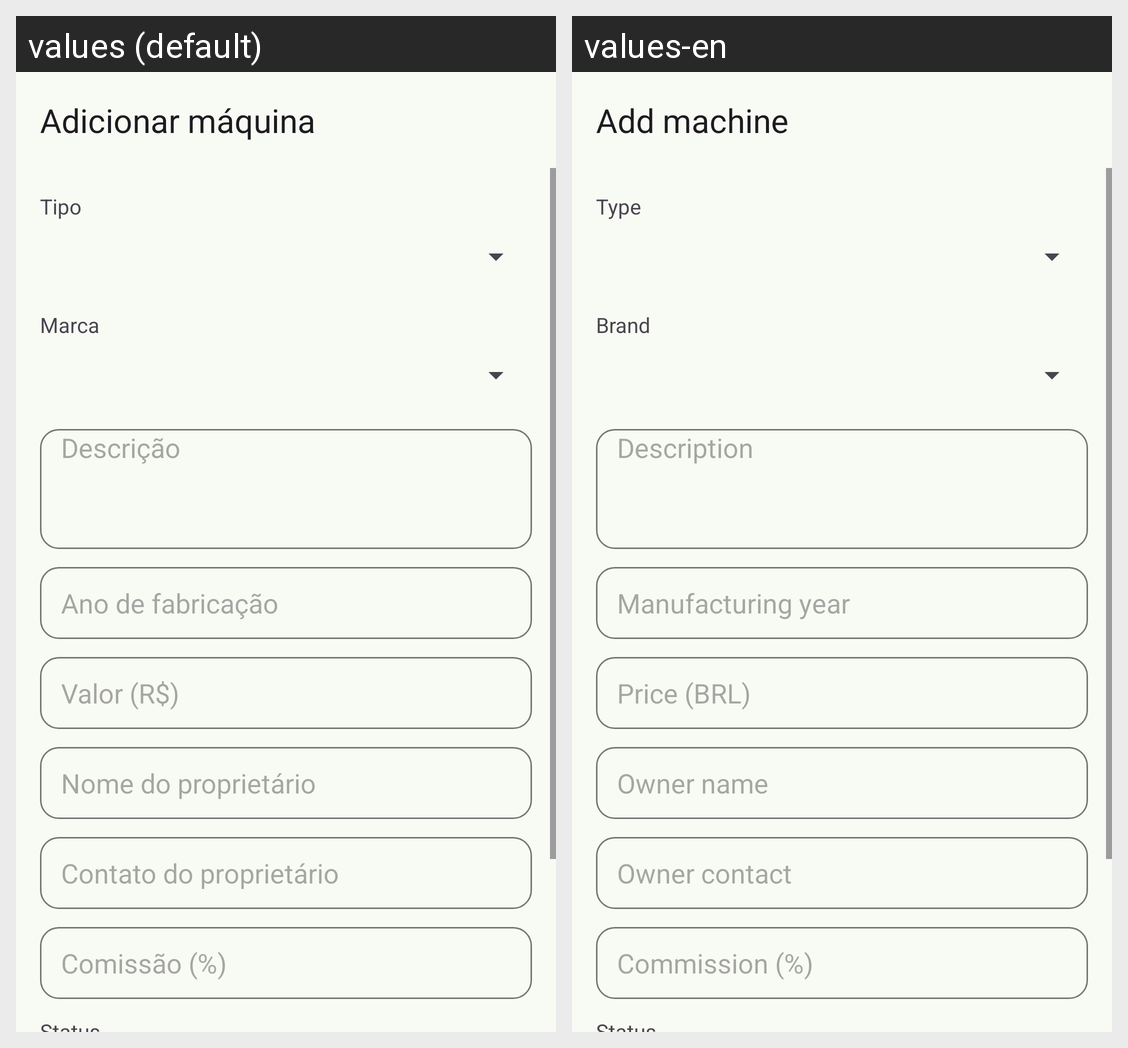

Strings drawn on this Android screen and how each of the app's shown locales translates them:
Android screen res/layout/activity_maquina_form.xml rendered under 2 locales, left to right: values (default), values-en. Device: Nexus 5 (rendered at 1080×1920; each locale shown at half size, 540×960, under a caption strip naming it); theme Theme.InventarioMaquinas.
Strings drawn on this screen, with the default value and each locale's value (text and hints the layout hard-codes, and strings that could not be matched under every locale, appear in the picture but are not listed):

title_add_machine
  values: Adicionar máquina
  values-en: Add machine

label_type
  values: Tipo
  values-en: Type

label_brand
  values: Marca
  values-en: Brand

label_description
  values: Descrição
  values-en: Description

label_year
  values: Ano de fabricação
  values-en: Manufacturing year

label_value
  values: Valor (R$)
  values-en: Price (BRL)

label_owner_name
  values: Nome do proprietário
  values-en: Owner name

label_owner_contact
  values: Contato do proprietário
  values-en: Owner contact

label_commission
  values: Comissão (%)
  values-en: Commission (%)
